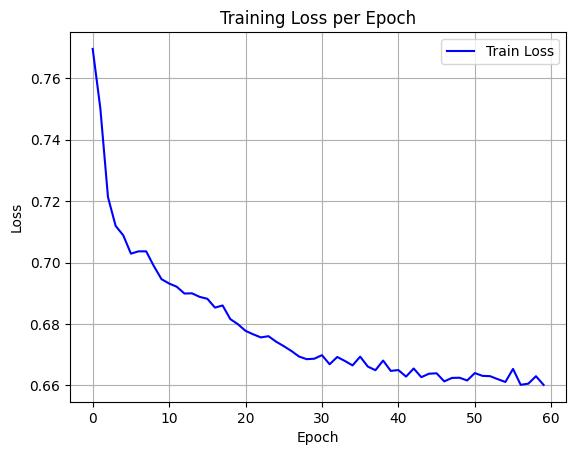

Values plotted in this chart, from the file beside it:
epoch, train_loss
0, 0.7695
1, 0.7502
2, 0.7213
3, 0.7119
4, 0.7089
5, 0.7029
6, 0.7037
7, 0.7036
8, 0.6989
9, 0.6946
10, 0.6932
11, 0.6921
12, 0.6899
13, 0.69
14, 0.6888
15, 0.6882
16, 0.6853
17, 0.686
18, 0.6816
19, 0.6799
20, 0.6778
21, 0.6767
22, 0.6756
23, 0.676
24, 0.6743
25, 0.6728
26, 0.6712
27, 0.6694
28, 0.6686
29, 0.6687
30, 0.6699
31, 0.6669
32, 0.6693
33, 0.668
34, 0.6665
35, 0.6694
36, 0.6661
37, 0.665
38, 0.6681
39, 0.6647
40, 0.665
41, 0.6629
42, 0.6655
43, 0.6627
44, 0.6638
45, 0.664
46, 0.6613
47, 0.6625
48, 0.6625
49, 0.6616
50, 0.664
51, 0.6631
52, 0.663
53, 0.662
54, 0.6611
55, 0.6654
56, 0.6602
57, 0.6606
58, 0.663
59, 0.6602
